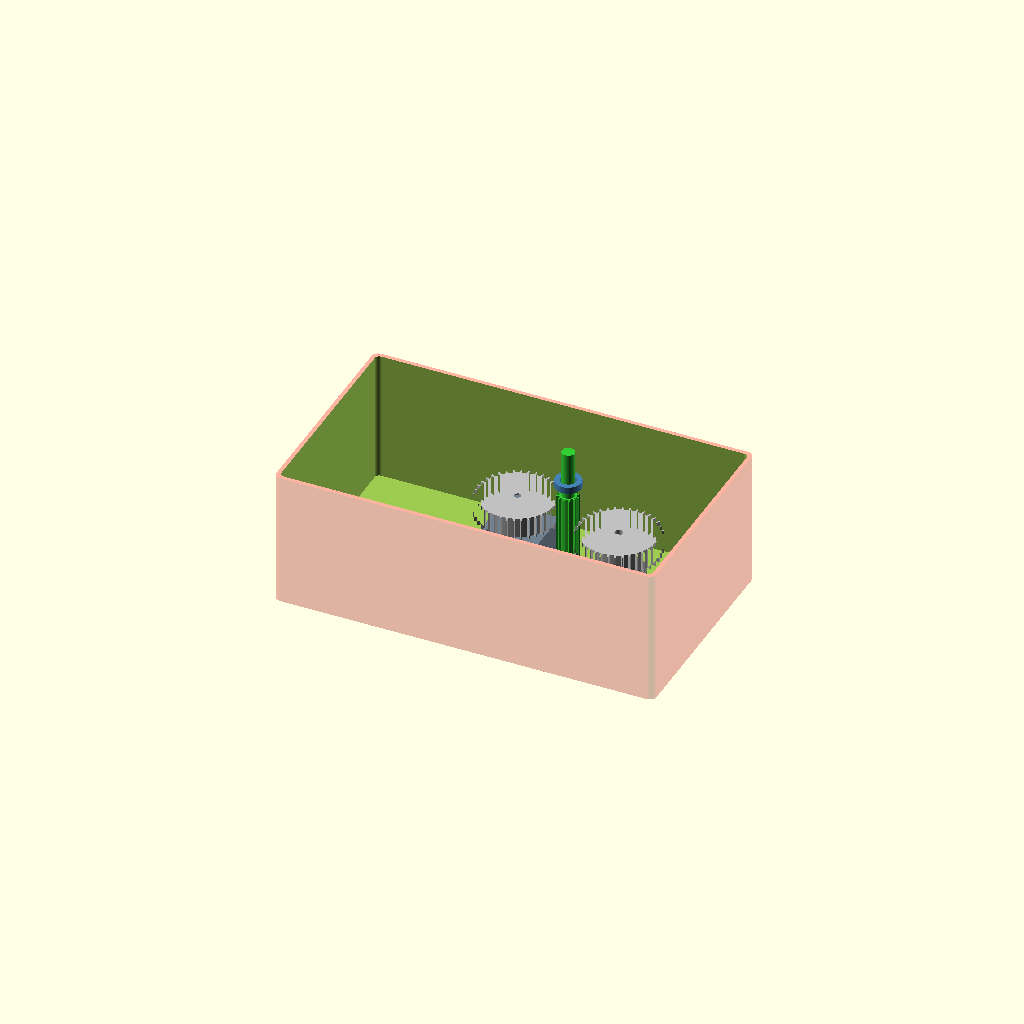
Cell 1: the model at its default parameters.
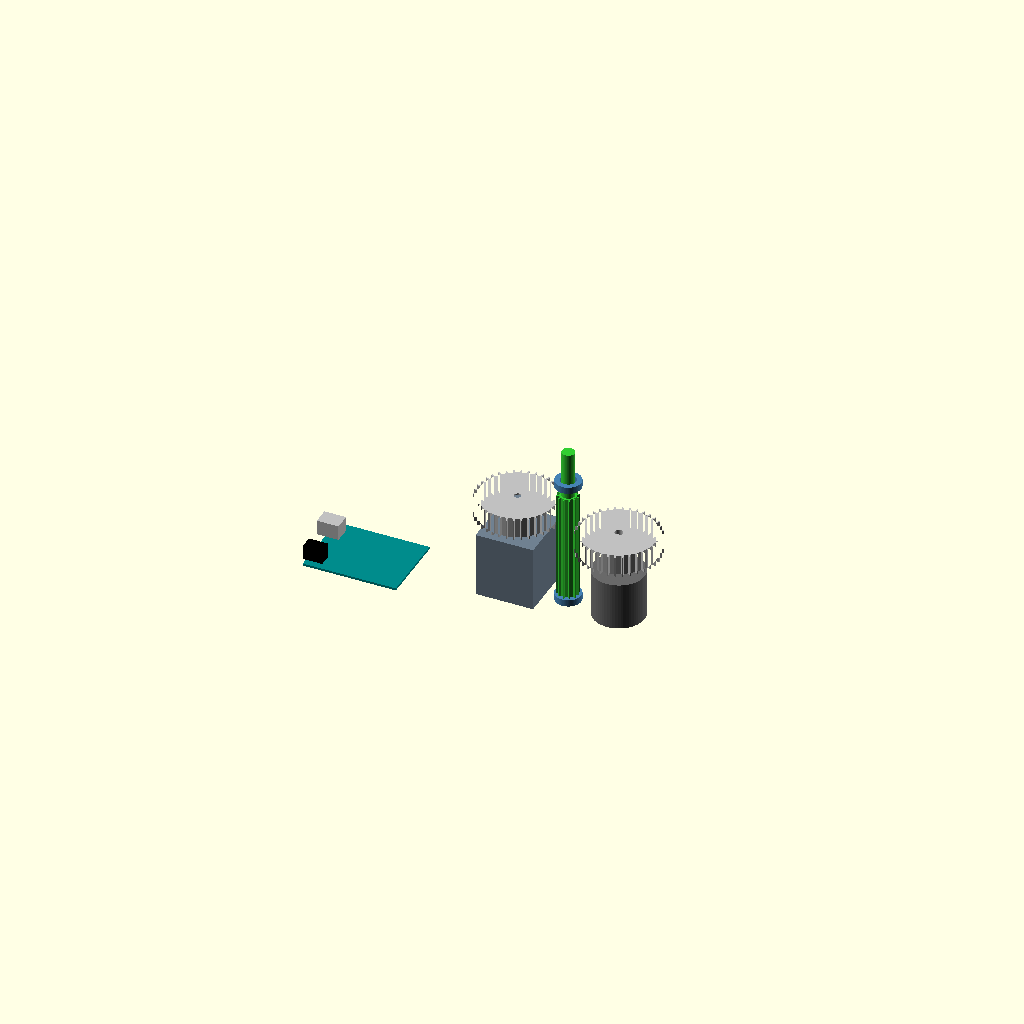
Cell 2: the same model with show_box = false.
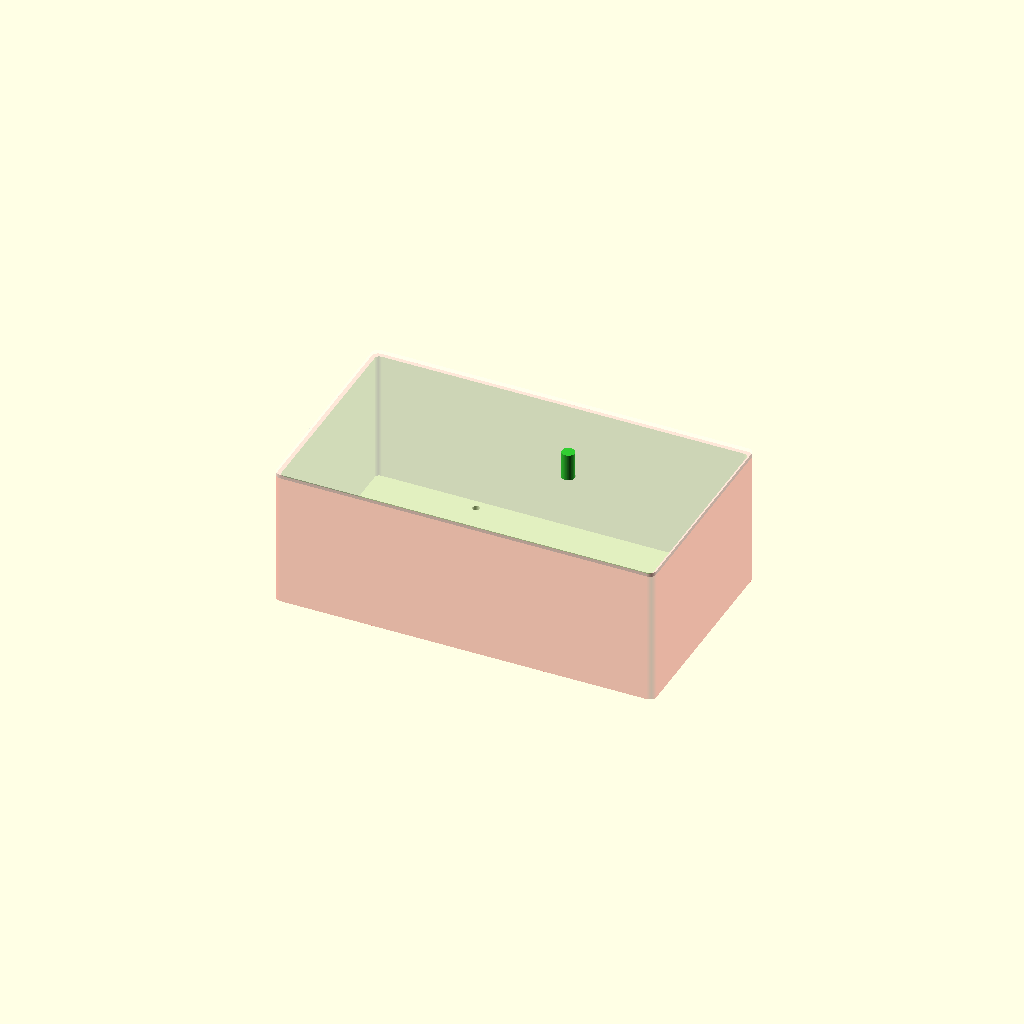
Cell 3: the same model with show_lid = true.
All cells are drawn from one camera (rotation 55°, 0°, 25°, orthographic, colour scheme Cornfield), so only the parameter changes between them.
Source of the model, 3DDesign/test3d.scad:
// ============================================================
// VERSION 7.0: PERFECT GEAR MESH & BACKLASH OPTIMIZATION
// ============================================================

$fn = 64;           
wall = 3;           
box_w = 280;        
box_d = 160;        
box_h = 100;        
corner_r = 5;       

// --- DASHBOARD ---
lid_closed     = true; 
show_box       = true;
show_lid       = false;
show_arduino   = true;
show_motor     = true;
show_encoder   = true;
show_rod       = true;
show_bearings  = true;

// --- OPTIMIZED GEAR MATH ---
gear_outer_r   = 30; 
gear_inner_r   = 27;
teeth_count    = 36; 

// Mesh distance: Sum of radii (8 + 30 = 38). 
// We use 37.3 to allow 0.7mm overlap with 0.3mm backlash.
mesh_dist      = 37.3; 

// --- SHAFT & BEARING SPECS ---
motor_shaft_dia   = (0.19 * 25.4) + 0.2;     
encoder_shaft_dia = (0.23 * 25.4) + 0.2;   
bearing_hole_dia  = 9.5;    
bearing_outer_dia = 19;    
bearing_depth     = 5.2;       
bearing_real_thick = 5;    

rod_outer_r  = 8;     
rod_h        = 110;         
gear_teeth_h = 80;   

// Positioning
mech_center = [180, 80, wall];      
arduino_pos = [wall, 40, wall];     
motor_size  = 42.3;                 
encoder_rad = 19;                   

// ============================================================
// EXECUTION
// ============================================================

if (show_box) main_box_final();

lid_z_pos = lid_closed ? box_h : box_h + 25;
if (show_lid) translate([0, 0, lid_z_pos]) interlocking_lid(); 

assembly();

// ============================================================
// ASSEMBLY LOGIC
// ============================================================

module assembly() {
    if (show_arduino) translate(arduino_pos) arduino_uno_r3();

    translate(mech_center) {
        if (show_rod) 
            translate([0, 0, bearing_depth - 0.5]) 
                color("LimeGreen") gear_rod_stepped(h=rod_h, th=gear_teeth_h);
        
        if (show_bearings) {
            translate([0, 0, bearing_depth - bearing_real_thick]) ball_bearing_3d(); 
            translate([0, 0, lid_z_pos - wall - bearing_depth + 0.2]) ball_bearing_3d();
        }
        
        if (show_motor) translate([-mesh_dist, 0, 0]) {
            motor_body();
            color("Silver") translate([0, 0, 48 + 10]) 
                big_gear_for_shaft(dia=motor_shaft_dia, is_d=false); 
        }
        
        if (show_encoder) translate([mesh_dist, 0, 0]) {
            encoder_body();
            color("Silver") translate([0, 0, 35 + 15]) 
                big_gear_for_shaft(dia=encoder_shaft_dia, is_d=true);  
        }
    }
}

// ============================================================
// GEAR ROD (With Stepped Pins)
// ============================================================
module gear_rod_stepped(h, th) {
    // Bottom Pin
    translate([0, 0, -bearing_real_thick]) 
        cylinder(h = bearing_real_thick + 2, d = bearing_hole_dia - 0.1);
    
    // Teeth: Rod is 12 teeth, 8mm outer, 6mm inner
    linear_extrude(height = th) gear_profile(12, 8, 6);
    
    // Top Pin
    translate([0, 0, th]) 
        cylinder(h = h - th + 5, d = bearing_hole_dia - 0.1);
}

// ============================================================
// BOX & CRADLES (With Port Cutouts)
// ============================================================
module main_box_final() {
    difference() {
        color("Red", 0.3) rounded_block(box_w, box_d, box_h, corner_r);
        translate([wall, wall, wall]) 
            rounded_block(box_w - wall*2, box_d - wall*2, box_h + 1, corner_r - 1.5);
        
        // Port Cutouts
        translate([-1, arduino_pos[1] + 32, wall + 2.5]) cube([wall + 2, 12, 11]);
        translate([-1, arduino_pos[1] + 3, wall + 2.5]) cube([wall + 2, 9.5, 11]);
        
        // Floor Holes
        translate([mech_center[0] - mesh_dist, mech_center[1], -1]) for(x=[-15.5, 15.5], y=[-15.5, 15.5]) translate([x, y, 0]) cylinder(h=wall+2, d=3.4);
        translate([mech_center[0] + mesh_dist, mech_center[1], -1]) for(a=[0, 120, 240]) rotate([0, 0, a]) translate([14, 0, 0]) cylinder(h=wall+2, d=3.4);
    }

    // Floor Hub for Bearing
    translate([mech_center[0], mech_center[1], wall])
        difference() {
            cylinder(h=bearing_depth, d=bearing_outer_dia + 6);
            translate([0,0,-0.1]) cylinder(h=bearing_depth + 0.2, d=bearing_outer_dia + 0.1);
            translate([0,0,-wall]) cylinder(h=wall+2, d=bearing_hole_dia+1);
        }

    // Cradles (Shifted to 37.3)
    translate([mech_center[0] - mesh_dist, mech_center[1], wall]) 
        difference() {
            translate([-motor_size/2-2, -motor_size/2-2, 0]) cube([motor_size+4, motor_size+4, 10]);
            translate([-motor_size/2, -motor_size/2, -1]) cube([motor_size, motor_size, 12]);
            translate([-10, motor_size/2-1, 0]) cube([20, 10, 11]);
        }
    translate([mech_center[0] + mesh_dist, mech_center[1], wall]) 
        difference() {
            cylinder(h=10, r=encoder_rad+2);
            translate([0,0,-1]) cylinder(h=12, r=encoder_rad);
            translate([-10, -encoder_rad-9, 0]) cube([20, 10, 11]);
        }
    
    // Arduino Standoffs
    translate([arduino_pos[0], arduino_pos[1], wall]) {
        holes = [[14.0, 2.5], [15.3, 50.8], [66.1, 7.6], [66.1, 35.6]];
        for(h = holes) translate([h[0], h[1], 0]) 
            difference() { cylinder(h=5, r=3); translate([0,0,-1]) cylinder(h=7, r=1.5); }
    }
}

// ============================================================
// LID & HELPERS
// ============================================================

module interlocking_lid() {
    color("Ivory", 0.7) union() {
        difference() {
            rounded_block(box_w, box_d, wall, corner_r);
            translate([mech_center[0], mech_center[1], -1]) cylinder(h=wall+2, d=bearing_hole_dia + 0.5);
            translate([box_w/2, 20, -1]) cylinder(h=wall+2, d=5.1);
        }
        translate([wall + 0.5, wall + 0.5, -wall]) difference() {
            rounded_block(box_w - wall*2 - 1, box_d - wall*2 - 1, wall, corner_r - 1.5);
            translate([2, 2, -1]) rounded_block(box_w - wall*2 - 5, box_d - wall*2 - 5, wall + 2, corner_r - 2);
            translate([mech_center[0]-50, mech_center[1]-50, -1]) cube([100, 100, wall+2]);
        }
        translate([mech_center[0], mech_center[1], -bearing_depth]) difference() {
                cylinder(h=bearing_depth, d=bearing_outer_dia + 6);
                translate([0,0,-0.1]) cylinder(h=bearing_depth + 0.2, d=bearing_outer_dia + 0.1);
            }
    }
}

module rounded_block(w, d, h, r) { hull() { translate([r, r, 0]) cylinder(h=h, r=r); translate([w-r, r, 0]) cylinder(h=h, r=r); translate([w-r, d-r, 0]) cylinder(h=h, r=r); translate([r, d-r, 0]) cylinder(h=h, r=r); } }
module ball_bearing_3d() { color("SteelBlue") difference() { cylinder(h = 5, d = 19); translate([0, 0, -1]) cylinder(h = 7, d = 11.5); } color("Silver") for(i=[0:45:360]) rotate([0,0,i]) translate([7.5, 0, 2.5]) sphere(d=1, $fn=12); }
module gear_profile(teeth, r_out, r_in, flat=0.6) { angle_step = 360/teeth; points = [for (i = [0:teeth-1]) each [[r_in*cos(i*angle_step-angle_step*flat/4), r_in*sin(i*angle_step-angle_step*flat/4)], [r_out*cos(i*angle_step-angle_step*flat/8), r_out*sin(i*angle_step-angle_step*flat/8)], [r_out*cos(i*angle_step+angle_step*flat/8), r_out*sin(i*angle_step+angle_step*flat/8)], [r_in*cos(i*angle_step+angle_step*flat/4), r_in*sin(i*angle_step+angle_step*flat/4)]]]; polygon(points); }
module big_gear_for_shaft(dia, is_d) { difference() { linear_extrude(height = 15) gear_profile(teeth_count, gear_outer_r, gear_inner_r); translate([0,0,-1]) { if(is_d) intersection() { cylinder(h=17, d=dia); translate([-dia/2, -dia/2 + 0.8, 0]) cube([dia, dia, 17]); } else cylinder(h=17, d=dia); } translate([0, 0, 7.5]) rotate([0, 90, 0]) cylinder(h=30, d=3.2); } }
module motor_body() { color("SlateGray") { translate([-21.15, -21.15, 0]) cube([42.3, 42.3, 48]); translate([0,0,48]) cylinder(h=24, d=motor_shaft_dia); } }
module encoder_body() { color("DimGray") { cylinder(h=35, r=19); translate([0,0,35]) cylinder(h=20, d=encoder_shaft_dia); } }
module arduino_uno_r3() { color("DarkCyan") cube([68.6, 53.3, 1.6]); color("Silver") translate([-6, 35, 1.6]) cube([16, 12, 11]); color("Black") translate([-2, 5, 1.6]) cube([14, 9, 11]); }
Parameter table extracted from the source (name, type, default, range or options):
wall: number, default 3
box_w: number, default 280
box_d: number, default 160
box_h: number, default 100
corner_r: number, default 5
lid_closed: bool, default true
show_box: bool, default true
show_lid: bool, default false
show_arduino: bool, default true
show_motor: bool, default true
show_encoder: bool, default true
show_rod: bool, default true
show_bearings: bool, default true
gear_outer_r: number, default 30
gear_inner_r: number, default 27
teeth_count: number, default 36
mesh_dist: number, default 37.3
bearing_hole_dia: number, default 9.5
bearing_outer_dia: number, default 19
bearing_depth: number, default 5.2
bearing_real_thick: number, default 5
rod_outer_r: number, default 8
rod_h: number, default 110
gear_teeth_h: number, default 80
motor_size: number, default 42.3
encoder_rad: number, default 19
